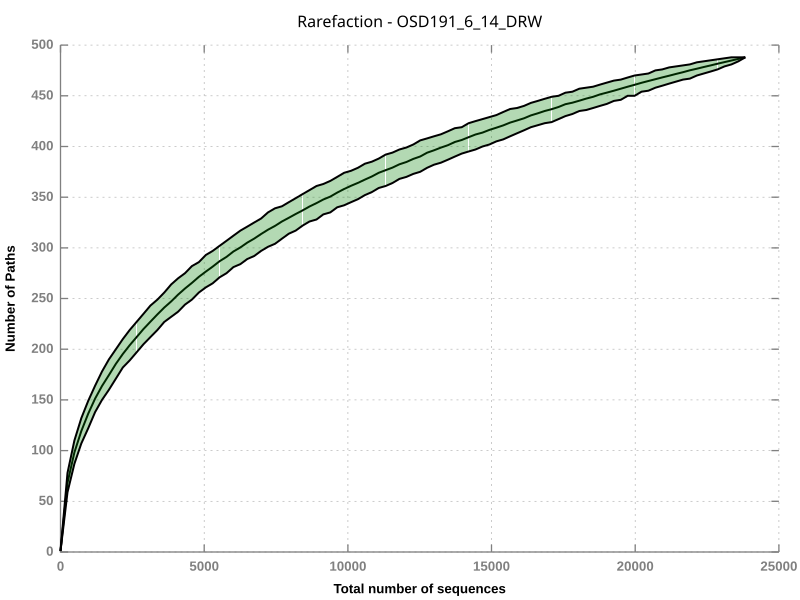

The file beside this chart, header and first rows:
1	1	1	1	1
2	242	68.24	59	78
3	482	98.22	87	110
4	723	119.3	107	132
5	964	136.4	122	149
6	1204	151.3	138	164
7	1445	163.8	150	178
8	1686	174.5	160	190
9	1927	185.6	171	200
10	2167	195.3	182	210
11	2408	203.9	189	219
12	2649	212	197	227
13	2889	220	205	235
14	3130	227.2	212	243
15	3371	234.4	219	249
16	3611	241.2	227	256
17	3852	247.2	232	264
18	4093	253.9	237	270
19	4334	259.9	244	275
20	4574	265.4	249	282
21	4815	271.5	256	286
22	5056	276.6	261	293
23	5296	281.6	265	297
24	5537	286.9	271	302
25	5778	291.1	275	307
26	6018	296.4	281	312
27	6259	300.4	284	317
28	6500	305.2	289	321
29	6741	309.2	292	325
30	6981	313.6	297	329
31	7222	318	301	335
32	7463	321.6	304	339
33	7703	326	309	341
34	7944	329.7	314	345
35	8185	333.4	317	349
36	8425	336.9	322	353
37	8666	340.8	326	357
38	8907	344.2	328	361
39	9147	347.7	333	363
40	9388	350.6	335	366
41	9629	354.5	340	370
42	9870	358.1	342	374
43	10110	361.2	345	376
44	10351	364.1	348	379
45	10592	367.3	352	383
46	10832	370.4	355	385
47	11073	374	359	388
48	11314	376.6	361	392
49	11554	379.2	364	394
50	11795	382.4	368	397
51	12036	384.7	370	399
52	12277	387.8	373	402
53	12517	390.1	375	406
54	12758	393.8	379	408
55	12999	396.2	382	410
56	13239	398.9	384	412
57	13480	401.3	387	415
58	13721	404.5	390	418
59	13961	406.4	393	419
60	14202	409.1	395	423
61	14443	411.8	397	425
... 39 more rows
